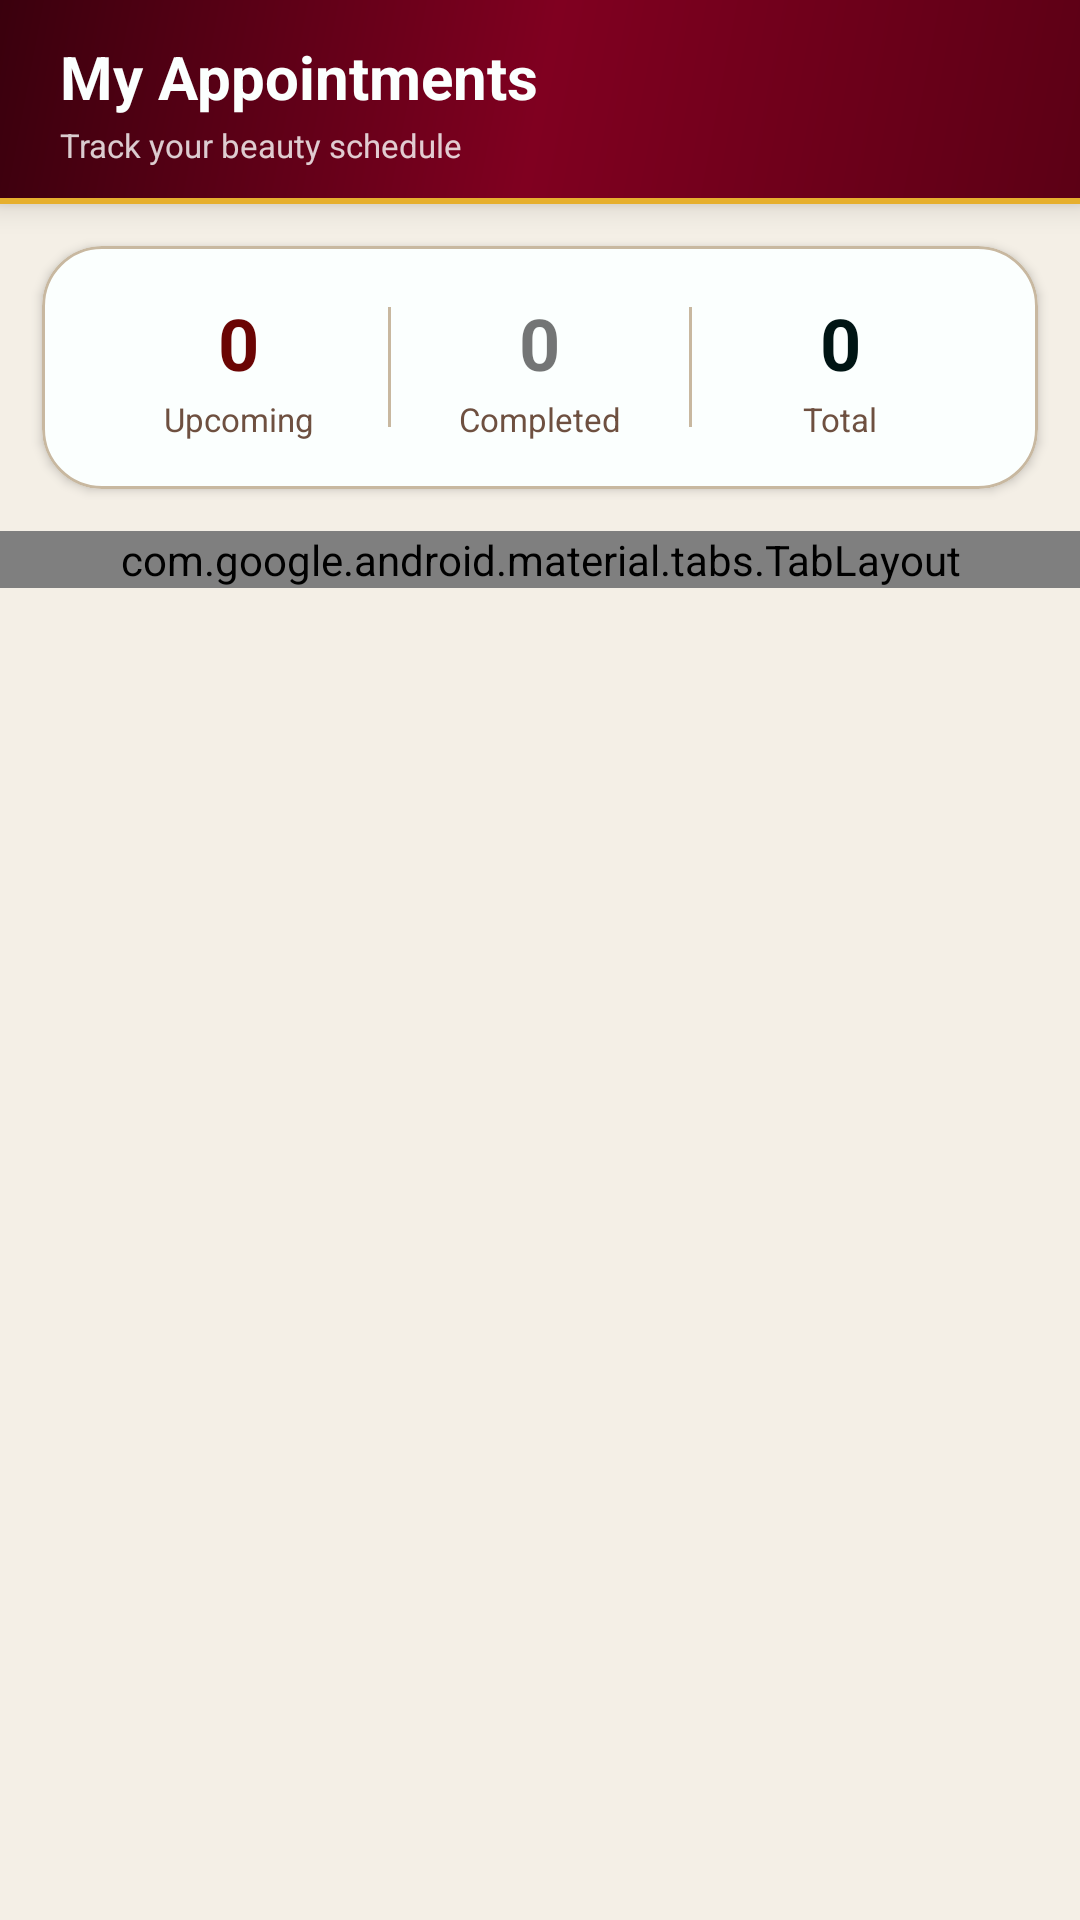

Layout XML and referenced resources for this Android screen:
<!-- AndroidManifest.xml: application theme Theme.GlamSched -->
<!-- res/layout/fragment_appointments.xml -->
<?xml version="1.0" encoding="utf-8"?>
<LinearLayout xmlns:android="http://schemas.android.com/apk/res/android"
    xmlns:app="http://schemas.android.com/apk/res-auto"
    android:layout_width="match_parent"
    android:layout_height="match_parent"
    android:background="@color/body_bg"
    android:orientation="vertical">

    
    <LinearLayout
        android:layout_width="match_parent"
        android:layout_height="68dp"
        android:background="@drawable/bg_header_premium"
        android:elevation="6dp"
        android:gravity="center_vertical"
        android:orientation="horizontal"
        android:paddingHorizontal="20dp">

        <LinearLayout
            android:layout_width="0dp"
            android:layout_height="wrap_content"
            android:layout_weight="1"
            android:orientation="vertical">

            <TextView
                android:layout_width="wrap_content"
                android:layout_height="wrap_content"
                android:text="My Appointments"
                android:textColor="@color/white"
                android:textSize="20sp"
                android:textStyle="bold" />

            <TextView
                android:layout_width="wrap_content"
                android:layout_height="wrap_content"
                android:layout_marginTop="2dp"
                android:text="Track your beauty schedule"
                android:textColor="#CCffffff"
                android:textSize="11sp" />
        </LinearLayout>
    </LinearLayout>

    
    <com.google.android.material.card.MaterialCardView
        android:layout_width="match_parent"
        android:layout_height="wrap_content"
        android:layout_marginHorizontal="14dp"
        android:layout_marginTop="14dp"
        app:cardBackgroundColor="@color/white"
        app:cardCornerRadius="20dp"
        app:cardElevation="2dp"
        app:strokeColor="@color/input_border"
        app:strokeWidth="1dp">

        <LinearLayout
            android:layout_width="match_parent"
            android:layout_height="wrap_content"
            android:orientation="horizontal"
            android:padding="16dp">

            <LinearLayout
                android:layout_width="0dp"
                android:layout_height="wrap_content"
                android:layout_weight="1"
                android:gravity="center"
                android:orientation="vertical">

                <TextView
                    android:id="@+id/tvStatUpcoming"
                    android:layout_width="wrap_content"
                    android:layout_height="wrap_content"
                    android:text="0"
                    android:textColor="@color/garnet"
                    android:textSize="24sp"
                    android:textStyle="bold" />

                <TextView
                    android:layout_width="wrap_content"
                    android:layout_height="wrap_content"
                    android:layout_marginTop="2dp"
                    android:text="Upcoming"
                    android:textColor="@color/text_secondary"
                    android:textSize="11sp" />
            </LinearLayout>

            <View
                android:layout_width="1dp"
                android:layout_height="40dp"
                android:layout_gravity="center_vertical"
                android:background="@color/input_border" />

            <LinearLayout
                android:layout_width="0dp"
                android:layout_height="wrap_content"
                android:layout_weight="1"
                android:gravity="center"
                android:orientation="vertical">

                <TextView
                    android:id="@+id/tvStatCompleted"
                    android:layout_width="wrap_content"
                    android:layout_height="wrap_content"
                    android:text="0"
                    android:textColor="@color/gold_dark"
                    android:textSize="24sp"
                    android:textStyle="bold" />

                <TextView
                    android:layout_width="wrap_content"
                    android:layout_height="wrap_content"
                    android:layout_marginTop="2dp"
                    android:text="Completed"
                    android:textColor="@color/text_secondary"
                    android:textSize="11sp" />
            </LinearLayout>

            <View
                android:layout_width="1dp"
                android:layout_height="40dp"
                android:layout_gravity="center_vertical"
                android:background="@color/input_border" />

            <LinearLayout
                android:layout_width="0dp"
                android:layout_height="wrap_content"
                android:layout_weight="1"
                android:gravity="center"
                android:orientation="vertical">

                <TextView
                    android:id="@+id/tvStatTotal"
                    android:layout_width="wrap_content"
                    android:layout_height="wrap_content"
                    android:text="0"
                    android:textColor="@color/ink_black"
                    android:textSize="24sp"
                    android:textStyle="bold" />

                <TextView
                    android:layout_width="wrap_content"
                    android:layout_height="wrap_content"
                    android:layout_marginTop="2dp"
                    android:text="Total"
                    android:textColor="@color/text_secondary"
                    android:textSize="11sp" />
            </LinearLayout>
        </LinearLayout>
    </com.google.android.material.card.MaterialCardView>

    
    <com.google.android.material.tabs.TabLayout
        android:id="@+id/tabLayoutAppointments"
        android:layout_width="match_parent"
        android:layout_height="wrap_content"
        android:layout_marginTop="14dp"
        android:background="@color/body_bg"
        app:tabGravity="fill"
        app:tabIndicatorColor="@color/garnet"
        app:tabIndicatorFullWidth="false"
        app:tabIndicatorHeight="3dp"
        app:tabMode="fixed"
        app:tabRippleColor="@android:color/transparent"
        app:tabSelectedTextColor="@color/garnet"
        app:tabTextAppearance="@style/GlamSched.TabTextAppearance"
        app:tabTextColor="@color/text_secondary">

        <com.google.android.material.tabs.TabItem
            android:layout_width="wrap_content"
            android:layout_height="wrap_content"
            android:text="Upcoming" />

        <com.google.android.material.tabs.TabItem
            android:layout_width="wrap_content"
            android:layout_height="wrap_content"
            android:text="Past" />
    </com.google.android.material.tabs.TabLayout>

    <androidx.recyclerview.widget.RecyclerView
        android:id="@+id/rvAppointments"
        android:layout_width="match_parent"
        android:layout_height="0dp"
        android:layout_weight="1"
        android:clipToPadding="false"
        android:padding="14dp"
        android:scrollbars="none" />

    <LinearLayout
        android:id="@+id/tvAppointmentsEmpty"
        android:layout_width="match_parent"
        android:layout_height="wrap_content"
        android:gravity="center"
        android:orientation="vertical"
        android:padding="40dp"
        android:visibility="gone">

        <FrameLayout
            android:layout_width="80dp"
            android:layout_height="80dp">

            <View
                android:layout_width="80dp"
                android:layout_height="80dp"
                android:background="@drawable/bg_icon_circle_gold" />

            <TextView
                android:layout_width="match_parent"
                android:layout_height="match_parent"
                android:gravity="center"
                android:text="📅"
                android:textSize="34sp" />
        </FrameLayout>

        <TextView
            android:layout_width="wrap_content"
            android:layout_height="wrap_content"
            android:layout_marginTop="16dp"
            android:text="No appointments here"
            android:textColor="@color/ink_black"
            android:textSize="17sp"
            android:textStyle="bold" />

        <TextView
            android:layout_width="wrap_content"
            android:layout_height="wrap_content"
            android:layout_marginTop="6dp"
            android:gravity="center"
            android:text="Browse the feed and book your\nfirst beauty session."
            android:textColor="@color/text_secondary"
            android:textSize="13sp" />
    </LinearLayout>

</LinearLayout>
<!-- resources referenced by this layout -->
<resources>
  <color name="body_bg">#f4efe6</color>
  <color name="garnet">#6B0504</color>
  <color name="ink_black">#001514</color>
  <color name="input_border">#c8b8a0</color>
  <color name="text_secondary">#6e5040</color>
  <color name="white">#FBFFFE</color>
  <!-- drawable bg_header_premium (drawable) -->
  <?xml version="1.0" encoding="utf-8"?>
  <layer-list xmlns:android="http://schemas.android.com/apk/res/android">
      <item>
          <shape android:shape="rectangle">
              <gradient
                  android:angle="135"
                  android:startColor="#5C0015"
                  android:centerColor="#800020"
                  android:endColor="#3A000D"
                  android:type="linear" />
          </shape>
      </item>
      
      <item android:height="2dp" android:gravity="bottom">
          <shape android:shape="rectangle">
              <solid android:color="@color/gold" />
          </shape>
      </item>
  </layer-list>
  <!-- drawable bg_icon_circle_gold (drawable) -->
  <?xml version="1.0" encoding="utf-8"?>
  <shape xmlns:android="http://schemas.android.com/apk/res/android"
      android:shape="oval">
      <solid android:color="#FFFAF1D9" />
  </shape>
  <style name="Theme.GlamSched" parent="Theme.MaterialComponents.Light.NoActionBar">
          <item name="colorPrimary">@color/garnet</item>
          <item name="colorPrimaryVariant">@color/rust</item>
          <item name="colorOnPrimary">@color/white</item>
          <item name="colorSecondary">@color/gold</item>
          <item name="colorOnSecondary">@color/ink_black</item>
          <item name="android:statusBarColor">@color/ink_black</item>
          <item name="android:navigationBarColor">@color/ink_black</item>
          <item name="android:windowBackground">@color/card_bg</item>
  
          
          <item name="textInputStyle">@style/GlamSched.TextInputLayout</item>
      </style>
  <color name="gold">#E6AF2E</color>
  <color name="rust">#A3320B</color>
  <color name="card_bg">#FBFFFE</color>
  <style name="GlamSched.TextInputLayout" parent="Widget.MaterialComponents.TextInputLayout.OutlinedBox">
          <item name="boxStrokeColor">@color/text_input_stroke</item>
          <item name="hintTextColor">@color/rust</item>
          <item name="boxBackgroundColor">@color/input_bg</item>
          <item name="boxCornerRadiusTopStart">10dp</item>
          <item name="boxCornerRadiusTopEnd">10dp</item>
          <item name="boxCornerRadiusBottomStart">10dp</item>
          <item name="boxCornerRadiusBottomEnd">10dp</item>
      </style>
  <color name="input_bg">#faf8f4</color>
</resources>
